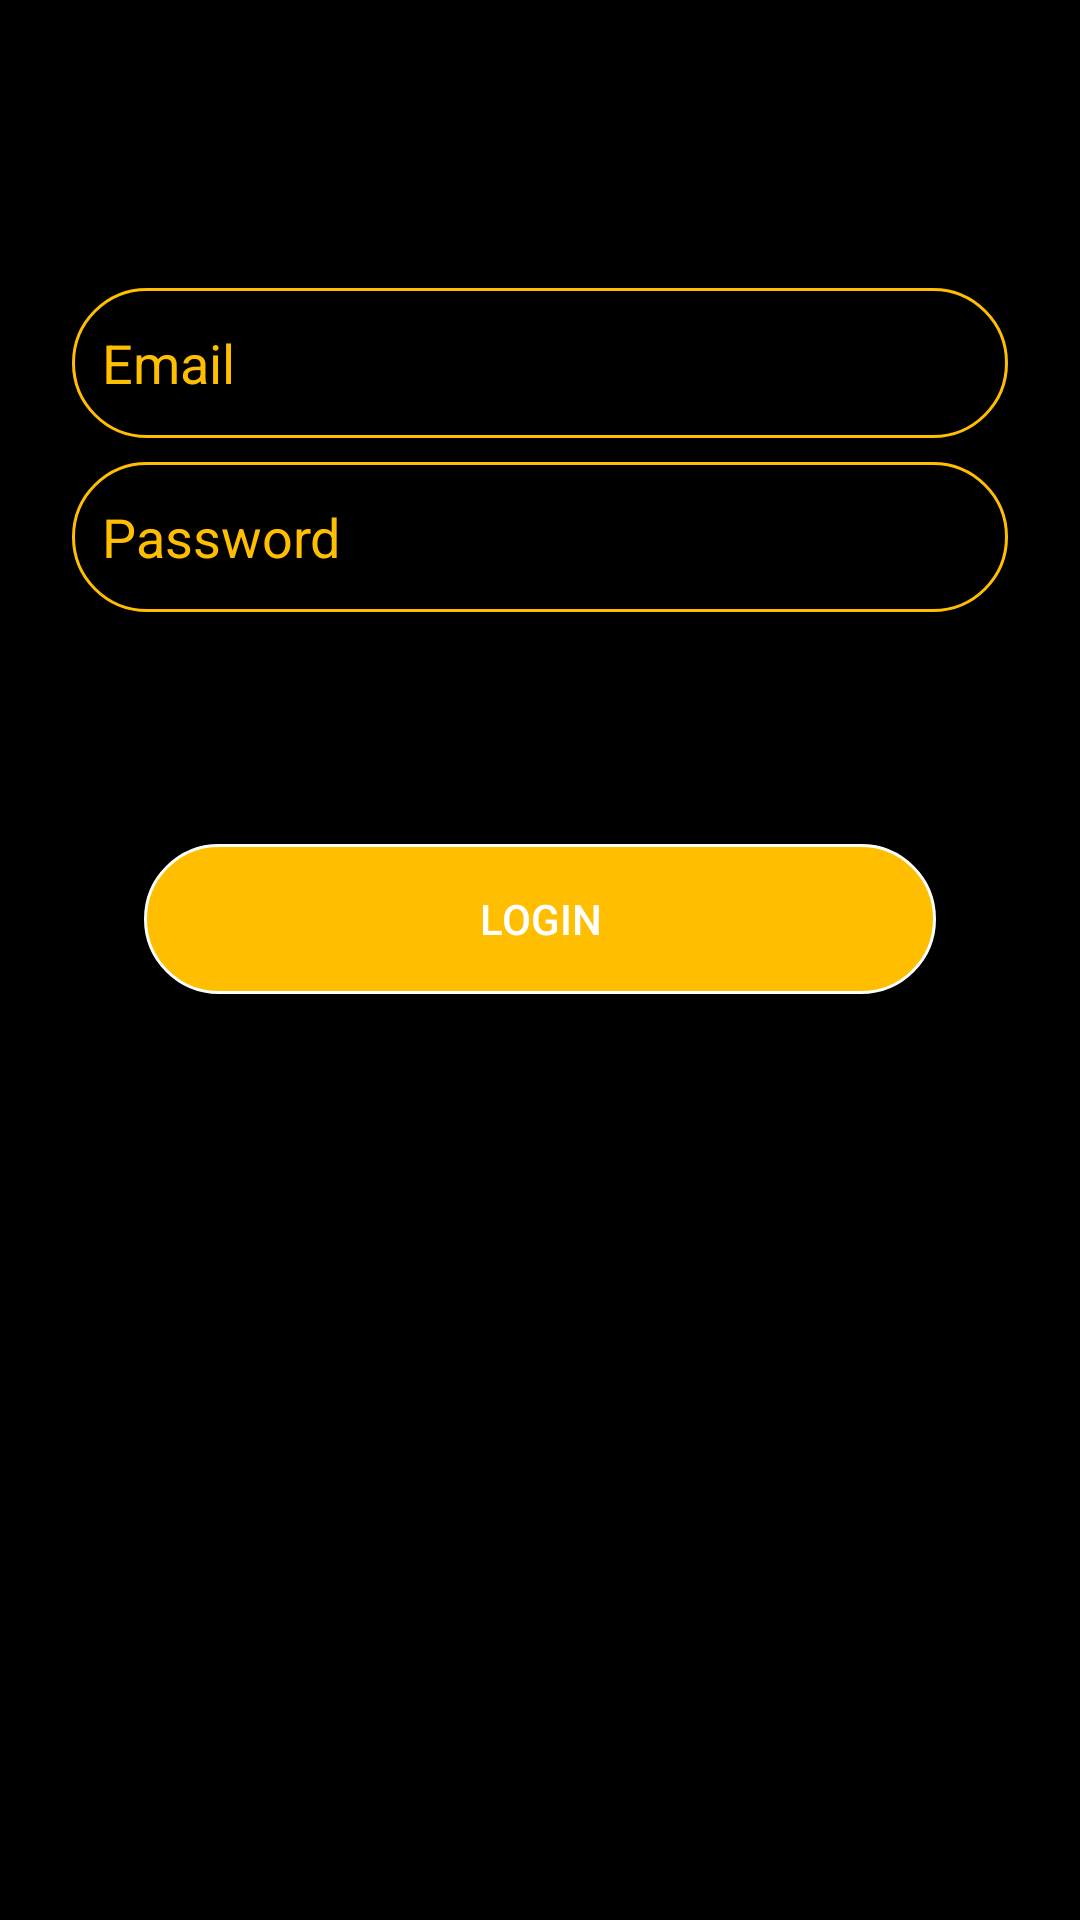

The Android layout XML behind this screen, and the referenced resources:
<!-- AndroidManifest.xml: application theme Theme.AppCompat.DayNight.DarkActionBar -->
<!-- res/layout/activity_login.xml -->
<?xml version="1.0" encoding="utf-8"?>
<androidx.constraintlayout.widget.ConstraintLayout xmlns:android="http://schemas.android.com/apk/res/android"
    xmlns:app="http://schemas.android.com/apk/res-auto"
    xmlns:tools="http://schemas.android.com/tools"
    android:id="@+id/container"
    android:layout_width="match_parent"
    android:layout_height="match_parent"
    android:paddingLeft="@dimen/activity_horizontal_margin"
    android:paddingTop="@dimen/activity_vertical_margin"
    android:paddingRight="@dimen/activity_horizontal_margin"
    android:paddingBottom="@dimen/activity_vertical_margin"
    android:background="@color/black"
    tools:context=".ui.login.LoginActivity">

    <Button
        android:id="@+id/login"
        android:layout_width="fill_parent"
        android:layout_height="50dp"
        android:layout_gravity="start"
        android:layout_marginStart="48dp"
        android:layout_marginTop="16dp"
        android:layout_marginEnd="48dp"
        android:layout_marginBottom="64dp"
        android:enabled="false"
        android:text="@string/action_sign_in"
        app:layout_constraintBottom_toBottomOf="parent"
        app:layout_constraintEnd_toEndOf="parent"
        app:layout_constraintStart_toStartOf="parent"
        app:layout_constraintTop_toBottomOf="@+id/password"
        android:textColor="#FFFFFF"
        android:background="@drawable/custom_login_button"
        app:layout_constraintVertical_bias="0.2" />

    <EditText
        android:id="@+id/password"
        android:layout_width="0dp"
        android:layout_height="50dp"
        android:layout_marginStart="24dp"
        android:layout_marginTop="8dp"
        android:layout_marginEnd="24dp"
        android:textColorHint="#FFBF00"
        android:hint="@string/prompt_password"
        android:imeActionLabel="@string/action_sign_in_short"
        android:imeOptions="actionDone"
        android:inputType="textPassword"
        android:selectAllOnFocus="true"
        android:textColor="#FFBF00"
        android:background="@drawable/custom_edittext"
        app:layout_constraintEnd_toEndOf="parent"
        app:layout_constraintStart_toStartOf="parent"
        app:layout_constraintTop_toBottomOf="@+id/username" />

    <EditText
        android:id="@+id/username"
        android:layout_width="0dp"
        android:layout_height="50dp"
        android:layout_marginStart="24dp"
        android:layout_marginTop="96dp"
        android:layout_marginEnd="24dp"
        android:hint="@string/prompt_email"
        android:textColorHint="#FFBF00"
        android:inputType="textEmailAddress"
        android:selectAllOnFocus="true"
        android:textColor="#FFBF00"
        android:background="@drawable/custom_edittext"
        app:layout_constraintEnd_toEndOf="parent"
        app:layout_constraintStart_toStartOf="parent"
        app:layout_constraintTop_toTopOf="parent" />

    <ProgressBar
        android:id="@+id/loading"
        android:layout_width="wrap_content"
        android:layout_height="wrap_content"
        android:layout_gravity="center"
        android:layout_marginStart="32dp"
        android:layout_marginTop="64dp"
        android:layout_marginEnd="32dp"
        android:layout_marginBottom="64dp"
        android:visibility="gone"
        android:indeterminateDrawable="@drawable/custom_progress"
        app:layout_constraintBottom_toBottomOf="parent"
        app:layout_constraintEnd_toEndOf="@+id/password"
        app:layout_constraintStart_toStartOf="@+id/password"
        app:layout_constraintTop_toTopOf="parent"
        app:layout_constraintVertical_bias="0.3" />
</androidx.constraintlayout.widget.ConstraintLayout>
<!-- resources referenced by this layout -->
<resources>
  <!-- drawable custom_edittext (drawable) -->
  <?xml version="1.0" encoding="utf-8"?>
  <shape
      xmlns:android="http://schemas.android.com/apk/res/android"
      android:shape="rectangle">
  
      <solid
          android:color="@android:color/transparent">
      </solid>
  
      <corners
          android:radius="25dp">
      </corners>
  
      <stroke
          android:width="1dp"
          android:color="#FFBF00">
      </stroke>
  
      <padding
          android:top="0dp"
          android:right="10dp"
          android:left="10dp"
          android:bottom="0dp">
      </padding>
  
  </shape>
  <!-- drawable custom_login_button (drawable) -->
  <?xml version="1.0" encoding="utf-8"?>
  <shape
      xmlns:android="http://schemas.android.com/apk/res/android"
      android:shape="rectangle">
  
      <solid
          android:color="#FFBF00">
      </solid>
  
      <corners
          android:radius="25dp">
      </corners>
  
      <stroke
          android:width="1dp"
          android:color="#FFF">
      </stroke>
  
      <padding
          android:top="0dp"
          android:right="10dp"
          android:left="10dp"
          android:bottom="0dp">
      </padding>
  
  </shape>
  <!-- drawable custom_progress (drawable) -->
  <?xml version="1.0" encoding="utf-8"?>
  <rotate
      xmlns:android="http://schemas.android.com/apk/res/android"
      android:fromDegrees="0"
      android:pivotX="50%"
      android:pivotY="50%"
      android:toDegrees="360">
  
      
      <shape
          android:innerRadiusRatio="3"
          android:shape="ring"
          android:thicknessRatio="8"
          android:useLevel="false">
  
          
          <size
              android:width="76dip"
              android:height="76dip" />
  
          
          <gradient
              android:angle="0"
              android:endColor="#00ffffff"
              android:startColor="#FFBF00"
              android:type="sweep"
              android:useLevel="false" />
      </shape>
  
  </rotate>
  <string name="action_sign_in">Login</string>
  <string name="action_sign_in_short">Sign in</string>
  <string name="prompt_email">Email</string>
  <string name="prompt_password">Password</string>
  <!-- not gathered from this repository: default colours our renderer supplied (Android Studio template values) -->
  <color name="black">#FF000000</color>
</resources>
